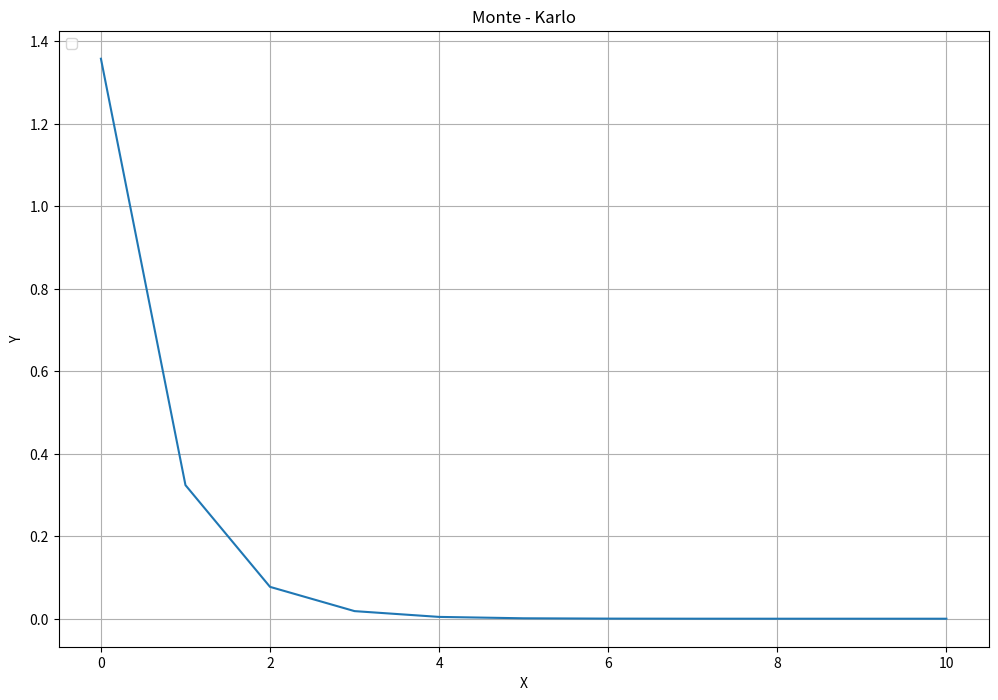

Here is the Python script that generated this plot:
import random
import matplotlib.pyplot as plt
import matplotlib.mlab as mlab
import numpy
import math


def formula(x):
    return math.exp(x ** 2 + x + 5)


plt.figure(figsize=(12, 8))
plt.title("Monte - Karlo")
plt.xlabel("X")
plt.ylabel("Y")
plt.autoscale(tight=False)
legend = []


def random_def_1(n=10000):
    y = 0
    y_list = [y]
    for i in range(n):
        y_1 = formula(y) % 1
        y = y_1
        y_list.append(y)
    plt.plot([x for x in range(n+1)], y_list)
    plt.legend(legend, loc="upper left")
    plt.grid()
    plt.show()


def random_def_2(n=100):
    y = [((2 ** 30) * x / (n * 10)) % 1 for x in range(1, n)]
    plt.plot([x for x in range(1, n)], y)
    plt.legend(legend, loc="upper left")
    plt.grid()
    plt.show()


def rand_num_Neiman(n=5):
    y = 7153
    y_list = [y / (10 ** 4)]
    for i in range(n):
        y = ((y ** 2) // 10 ** 2) % 10 ** 4
        y_list.append(y / (10 ** 4))
    plt.plot([x for x in range(n+1)], y_list)
    plt.legend(legend, loc="upper left")
    plt.grid()
    plt.show()

def random_def_4(n=100):
    m_1 = 1357
    m_l = [m_1/1000]
    for i in range(n):
        m_1 = ((1357 * m_1) / 5689)
        m_l.append(m_1 / 1000)
    plt.plot([x for x in range(n + 1)], m_l)
    plt.legend(legend, loc="upper left")
    plt.grid()
    plt.show()

random_def_4(10)
